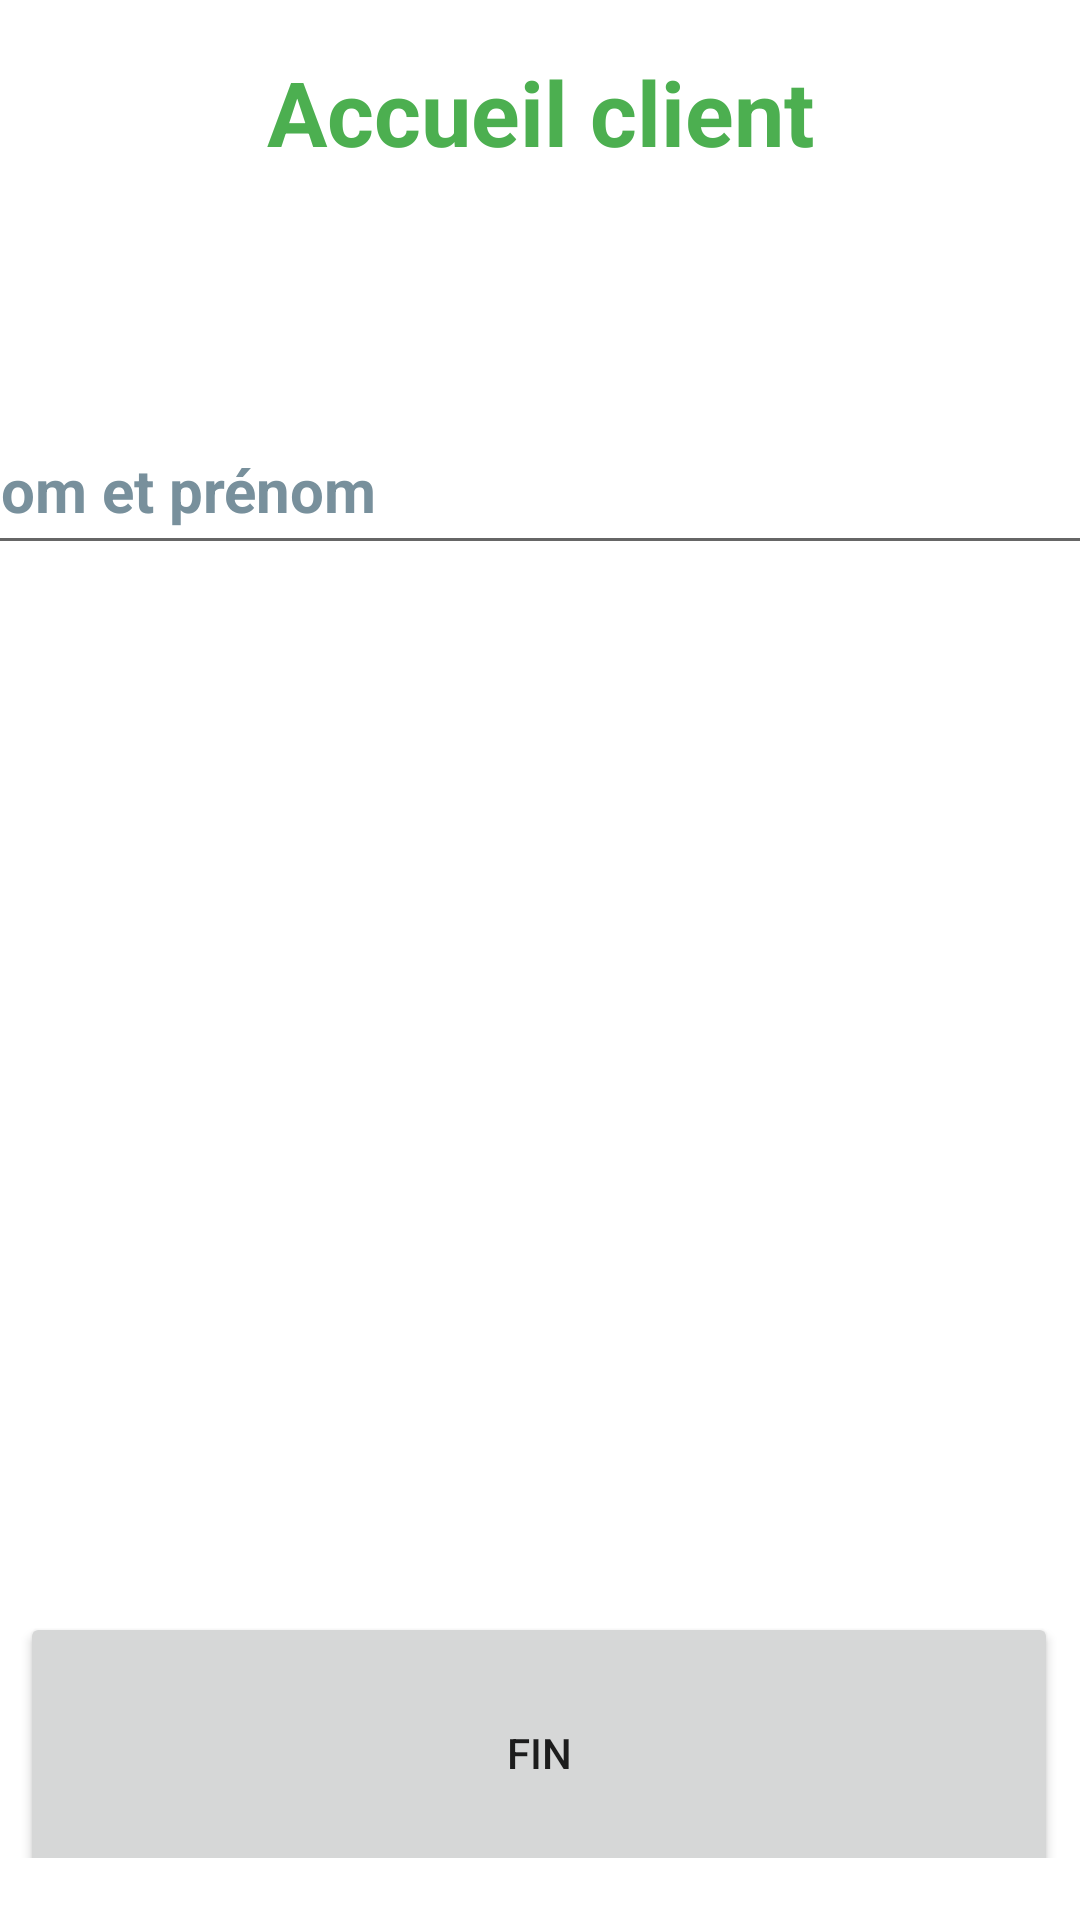

Layout XML and referenced resources for this Android screen:
<!-- AndroidManifest.xml: application theme Theme.Mielis -->
<!-- res/layout/activity_accueil_eleve.xml -->
<?xml version="1.0" encoding="utf-8"?>
<androidx.constraintlayout.widget.ConstraintLayout xmlns:android="http://schemas.android.com/apk/res/android"
    xmlns:app="http://schemas.android.com/apk/res-auto"
    xmlns:tools="http://schemas.android.com/tools"
    android:layout_width="match_parent"
    android:layout_height="match_parent"
    tools:context=".AccueilEleve">


    <TextView
        android:id="@+id/titre_accueil"
        android:layout_width="wrap_content"
        android:layout_height="wrap_content"
        android:layout_marginStart="114dp"
        android:layout_marginTop="100dp"
        android:layout_marginEnd="114dp"
        android:layout_marginBottom="45dp"
        android:text="Accueil client"
        android:textColor="#4CAF50"
        android:textSize="30dp"
        android:textStyle="bold"
        app:layout_constraintBottom_toTopOf="@+id/PTNomClient"
        app:layout_constraintEnd_toEndOf="parent"
        app:layout_constraintStart_toStartOf="parent"
        app:layout_constraintTop_toTopOf="parent"
        tools:ignore="MissingConstraints" />

    <EditText
        android:id="@+id/PTNomClient"
        android:layout_width="410dp"

        android:layout_height="50dp"
        android:layout_marginStart="2dp"

        android:layout_marginTop="36dp"
        android:layout_marginBottom="28dp"
        android:hint="Nom et prénom "
        android:padding="10dp"
        android:textColor="@color/black"
        android:textColorHint="#78909C"
        android:textSize="20dp"
        android:textStyle="bold"
        app:layout_constraintBottom_toTopOf="@+id/listeNomMiel"
        app:layout_constraintEnd_toEndOf="parent"
        app:layout_constraintStart_toStartOf="parent"
        app:layout_constraintTop_toBottomOf="@+id/titre_accueil" />


    <LinearLayout
        android:id="@+id/listeNomMiel"
        android:layout_width="347dp"
        android:layout_height="293dp"
        android:layout_marginTop="28dp"
        android:orientation="vertical"
        app:layout_constraintBottom_toTopOf="@+id/linearLayout"
        app:layout_constraintEnd_toEndOf="parent"
        app:layout_constraintStart_toStartOf="parent"
        app:layout_constraintTop_toBottomOf="@+id/PTNomClient" />

    <LinearLayout
        android:id="@+id/linearLayout"
        android:layout_width="346dp"
        android:layout_height="82dp"
        android:layout_marginStart="32dp"
        android:layout_marginEnd="33dp"
        android:layout_marginBottom="104dp"
        android:orientation="horizontal"
        app:layout_constraintBottom_toBottomOf="parent"
        app:layout_constraintEnd_toEndOf="parent"
        app:layout_constraintStart_toStartOf="parent"
        app:layout_constraintTop_toBottomOf="@+id/listeNomMiel"
        tools:ignore="MissingConstraints">

        <Button
            android:id="@+id/BtnFin"
            android:layout_width="match_parent"
            android:layout_height="94dp"
            android:text="Fin"
            tools:ignore="MissingConstraints" />
    </LinearLayout>



</androidx.constraintlayout.widget.ConstraintLayout>
<!-- resources referenced by this layout -->
<resources>
  <style name="Theme.Mielis" parent="Theme.MaterialComponents.DayNight.DarkActionBar">
          
          <item name="colorPrimary">@color/purple_500</item>
          <item name="colorPrimaryVariant">@color/purple_700</item>
          <item name="colorOnPrimary">@color/white</item>
          
          <item name="colorSecondary">@color/teal_200</item>
          <item name="colorSecondaryVariant">@color/teal_700</item>
          <item name="colorOnSecondary">@color/black</item>
          
          <item name="android:statusBarColor" tools:targetApi="l">?attr/colorPrimaryVariant</item>
          
      </style>
  <!-- not gathered from this repository: default colours our renderer supplied (Android Studio template values) -->
  <color name="purple_500">#FF6200EE</color>
  <color name="purple_700">#FF3700B3</color>
  <color name="teal_200">#FF03DAC5</color>
  <color name="teal_700">#FF018786</color>
  <color name="black">#FF000000</color>
  <color name="white">#FFFFFFFF</color>
</resources>
